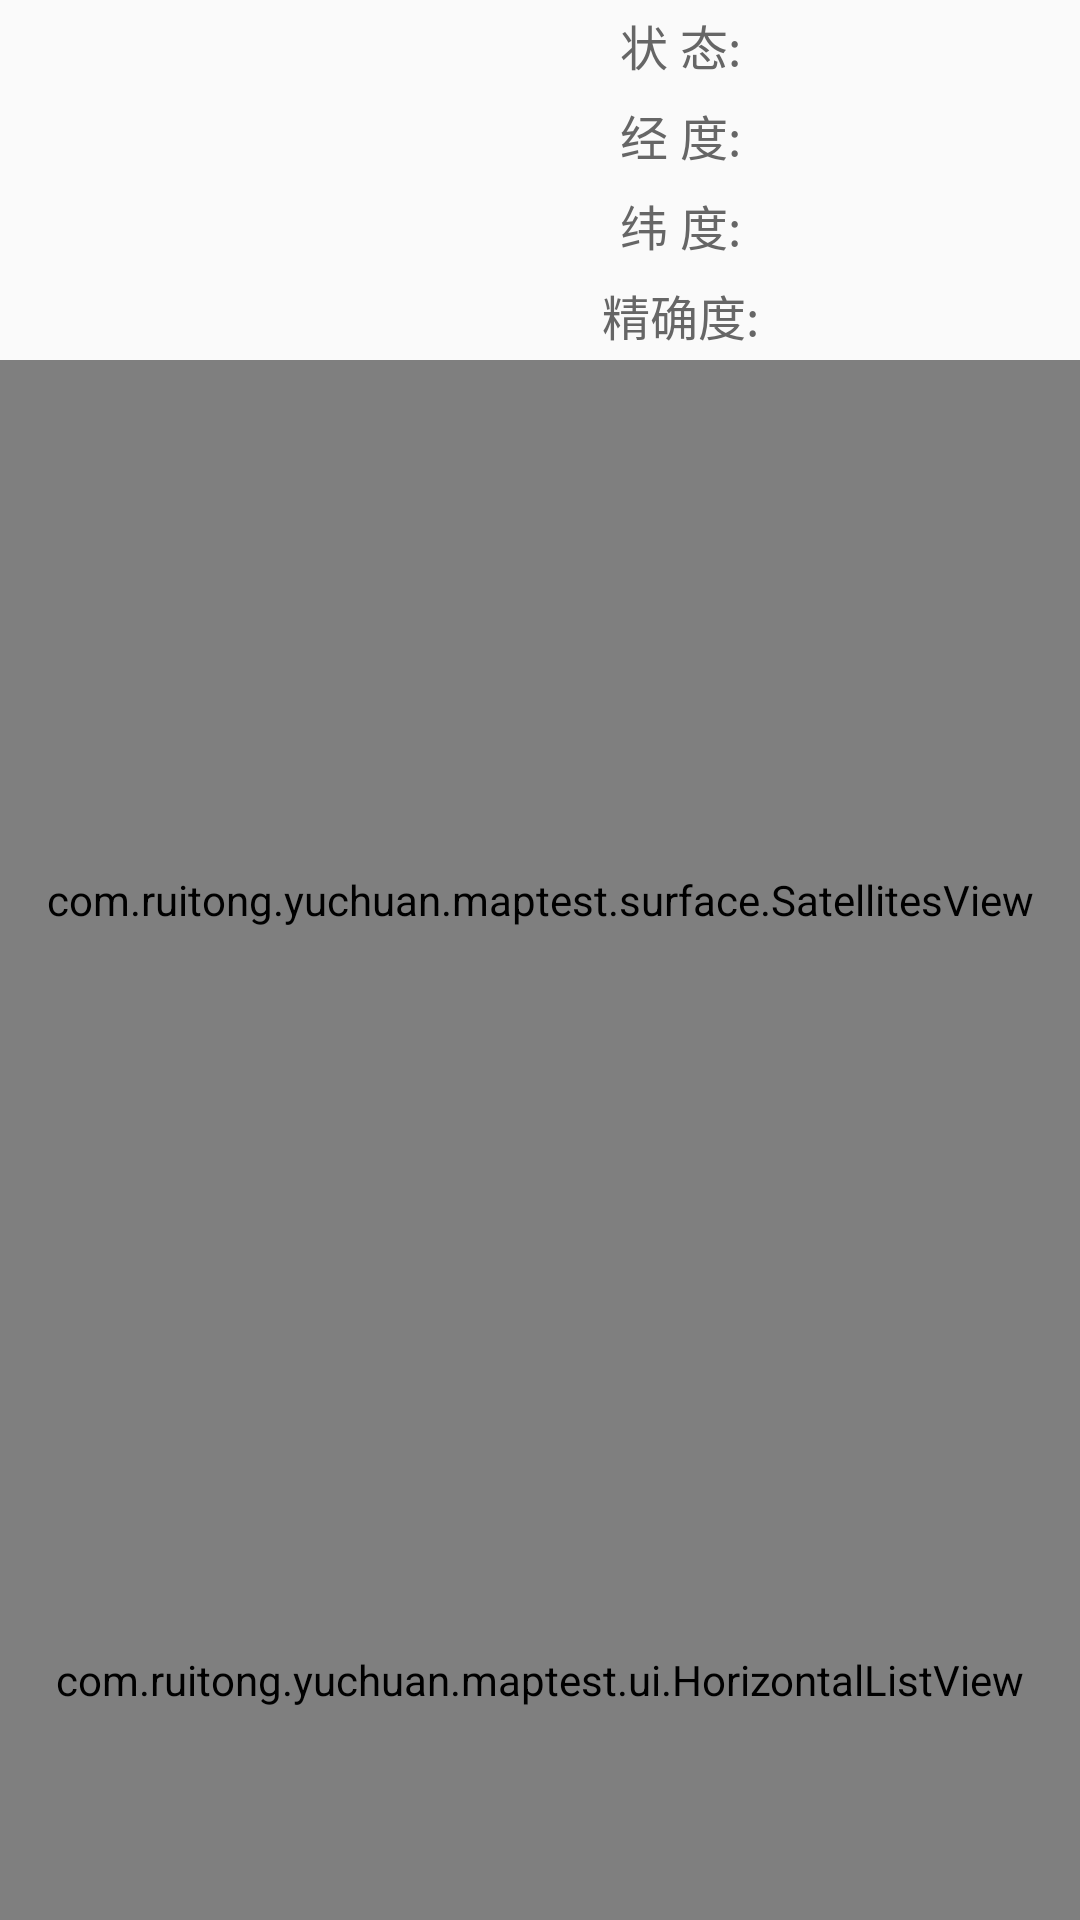

Reconstruct the res/layout file that produces this screen, plus the resources it refers to.
<!-- AndroidManifest.xml: application theme AppTheme -->
<!-- res/layout/fragment_gps.xml -->
<?xml version="1.0" encoding="utf-8"?>
<LinearLayout xmlns:android="http://schemas.android.com/apk/res/android"
              android:layout_width="match_parent"
              android:layout_height="match_parent"
              android:orientation="vertical">

    <LinearLayout
        android:layout_width="match_parent"
        android:layout_height="0dp"
        android:layout_weight="3"
        android:orientation="vertical">

        <LinearLayout
            android:layout_width="160dp"
            android:orientation="vertical"
            android:gravity="center"
            android:layout_gravity="right"
            android:layout_height="120dp">


            <LinearLayout
                android:layout_width="match_parent"
                android:layout_height="0dp"
                android:layout_weight="1"
                android:orientation="horizontal">

                <TextView
                    android:layout_width="0dp"
                    android:layout_height="match_parent"
                    android:layout_weight="1"
                    android:gravity="center"
                    android:text="状 态:"
                    android:textColor="@color/second_text_color"
                    android:textSize="16sp"/>

                <TextView
                    android:id="@+id/gps_state"
                    android:layout_width="0dp"
                    android:layout_height="match_parent"
                    android:layout_weight="2"
                    android:gravity="center"
                    android:text=""
                    android:textColor="@color/first_text_color"
                    android:textSize="20sp"/>
            </LinearLayout>

            <LinearLayout
                android:layout_width="match_parent"
                android:layout_height="0dp"
                android:layout_weight="1"
                android:orientation="horizontal">

                <TextView
                    android:layout_width="0dp"
                    android:layout_height="match_parent"
                    android:layout_weight="1"
                    android:gravity="center"
                    android:text="经 度:"
                    android:textColor="@color/second_text_color"
                    android:textSize="16sp"/>

                <TextView
                    android:id="@+id/gps_jingdu"
                    android:layout_width="0dp"
                    android:layout_height="match_parent"
                    android:layout_weight="2"
                    android:gravity="center"
                    android:textColor="@color/first_text_color"
                    android:textSize="20sp"/>
            </LinearLayout>
            <LinearLayout
                android:layout_width="match_parent"
                android:layout_height="0dp"
                android:layout_weight="1"
                android:orientation="horizontal">

                <TextView
                    android:layout_width="0dp"
                    android:layout_height="match_parent"
                    android:layout_weight="1"
                    android:gravity="center"
                    android:text="纬 度:"
                    android:textColor="@color/second_text_color"
                    android:textSize="16sp"/>

                <TextView
                    android:id="@+id/gps_weidu"
                    android:layout_width="0dp"
                    android:layout_height="match_parent"
                    android:layout_weight="2"
                    android:gravity="center"
                    android:textColor="@color/first_text_color"
                    android:textSize="20sp"/>
            </LinearLayout>
            <LinearLayout
                android:layout_width="match_parent"
                android:layout_height="0dp"
                android:layout_weight="1"
                android:orientation="horizontal">

                <TextView
                    android:layout_width="0dp"
                    android:layout_height="match_parent"
                    android:layout_weight="1"
                    android:gravity="center"
                    android:text="精确度:"
                    android:textColor="@color/second_text_color"
                    android:textSize="16sp"/>

                <TextView
                    android:id="@+id/gps_jingquedu"
                    android:layout_width="0dp"
                    android:layout_height="match_parent"
                    android:layout_weight="2"
                    android:gravity="center"
                    android:textColor="@color/first_text_color"
                    android:textSize="20sp"/>
            </LinearLayout>
        </LinearLayout>
        <com.ruitong.yuchuan.maptest.surface.SatellitesView
            android:id="@+id/satellitesView"
            android:layout_width="match_parent"
            android:layout_height="match_parent"
            android:layout_gravity="center"/>


    </LinearLayout>


    <com.ruitong.yuchuan.maptest.ui.HorizontalListView
        android:id="@+id/gps_lv"
        android:layout_width="match_parent"
        android:layout_height="0dp"
        android:layout_weight="1"
        >

    </com.ruitong.yuchuan.maptest.ui.HorizontalListView>
</LinearLayout>
<!-- resources referenced by this layout -->
<resources>
  <color name="first_text_color">#333333</color>
  <color name="second_text_color">#666666</color>
  <style name="AppTheme" parent="Theme.AppCompat.Light.DarkActionBar">
          
          <item name="colorPrimary">@color/colorPrimary</item>
          <item name="colorPrimaryDark">@color/colorPrimaryDark</item>
          <item name="colorAccent">@color/colorAccent</item>
      </style>
  <color name="colorPrimary">#3F51B5</color>
  <color name="colorPrimaryDark">#303F9F</color>
  <color name="colorAccent">#FF4081</color>
</resources>
